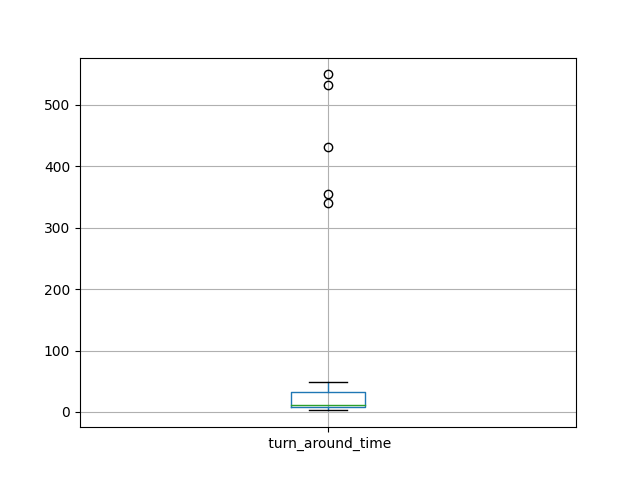

The table this chart was drawn from, first rows:
id, turn_around_time
0, 27.11
1, 8.753
2, 9.657
3, 33.1
4, 8.771
5, 340.1
6, 8.477
7, 10.12
8, 11.92
9, 38.99
10, 354.5
11, 6.266
12, 10.4
13, 40.47
14, 532.2
15, 15.82
16, 30.88
17, 7.095
18, 14.19
19, 7.276
20, 549.5
21, 9.879
22, 9.86
23, 39.22
24, 6.039
25, 431.5
26, 8.686
27, 9.361
28, 40.46
29, 8.821
30, 7.765
31, 9.737
32, 33.69
33, 6.102
34, 10.61
35, 10.03
36, 32.92
37, 6.661
38, 12.34
39, 10.45
40, 27.69
41, 11.79
42, 9.638
43, 39.01
44, 7.407
45, 44.69
46, 2.917
47, 9.735
48, 41.25
49, 49.12
50, 37.97
51, 46.2
52, 6.485
53, 10.89
54, 10.26
55, 34.92
56, 7.52
57, 9.157
58, 11.04
59, 31.47
... 439 more rows
